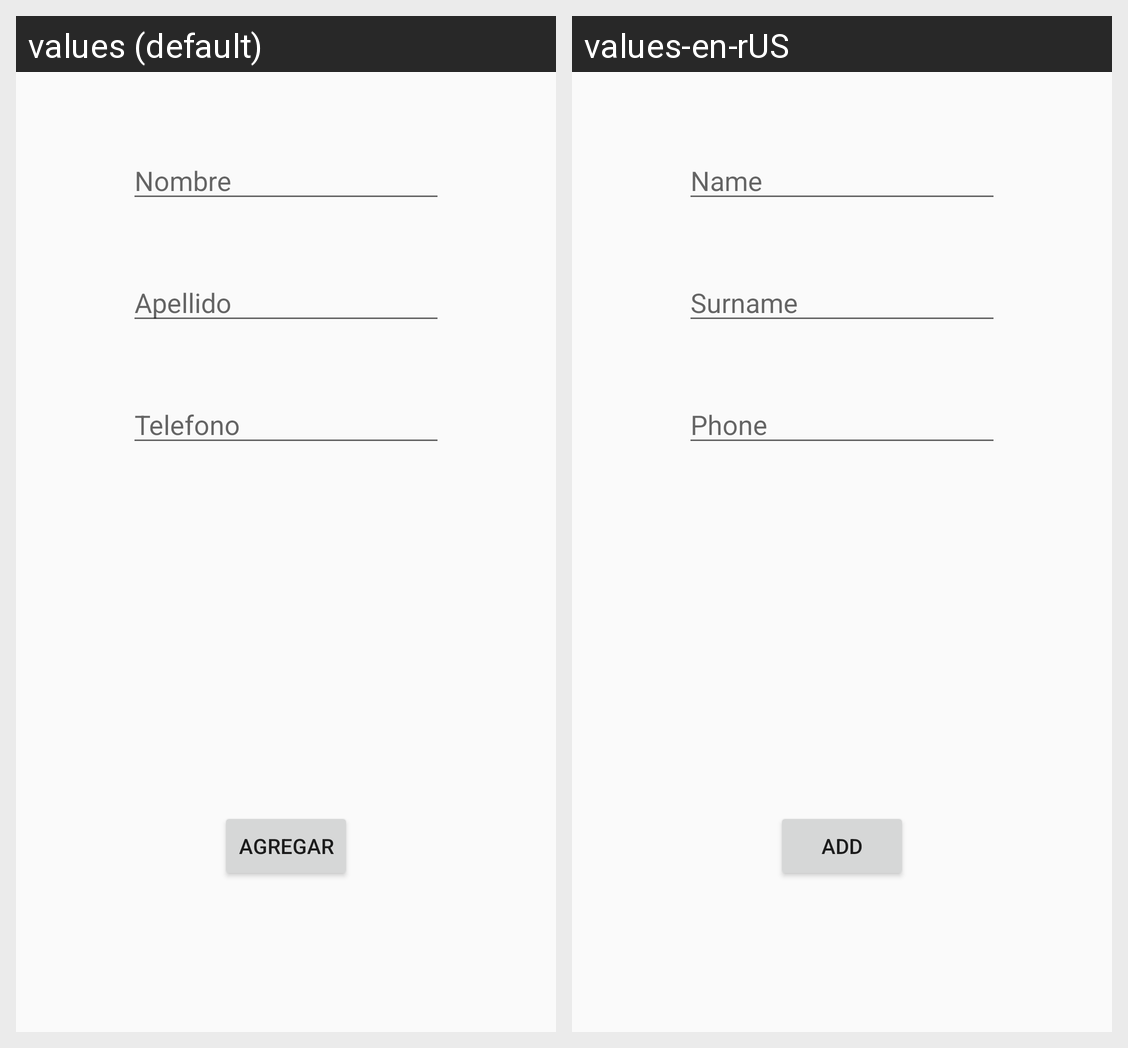

Locale-by-locale string values for the Android screen shown in this grid:
Android screen res/layout/activity_agregar_contacto.xml rendered under 2 locales, left to right: values (default), values-en-rUS. Device: Nexus 5 (rendered at 1080×1920; each locale shown at half size, 540×960, under a caption strip naming it); theme AppTheme.
Strings drawn on this screen, with the default value and each locale's value (text and hints the layout hard-codes, and strings that could not be matched under every locale, appear in the picture but are not listed):

ingreso_nombre
  values: Nombre
  values-en-rUS: Name

ingreso_apellido
  values: Apellido
  values-en-rUS: Surname

ingreso_telefono
  values: Telefono
  values-en-rUS: Phone

boton_agregar
  values: Agregar
  values-en-rUS: Add
